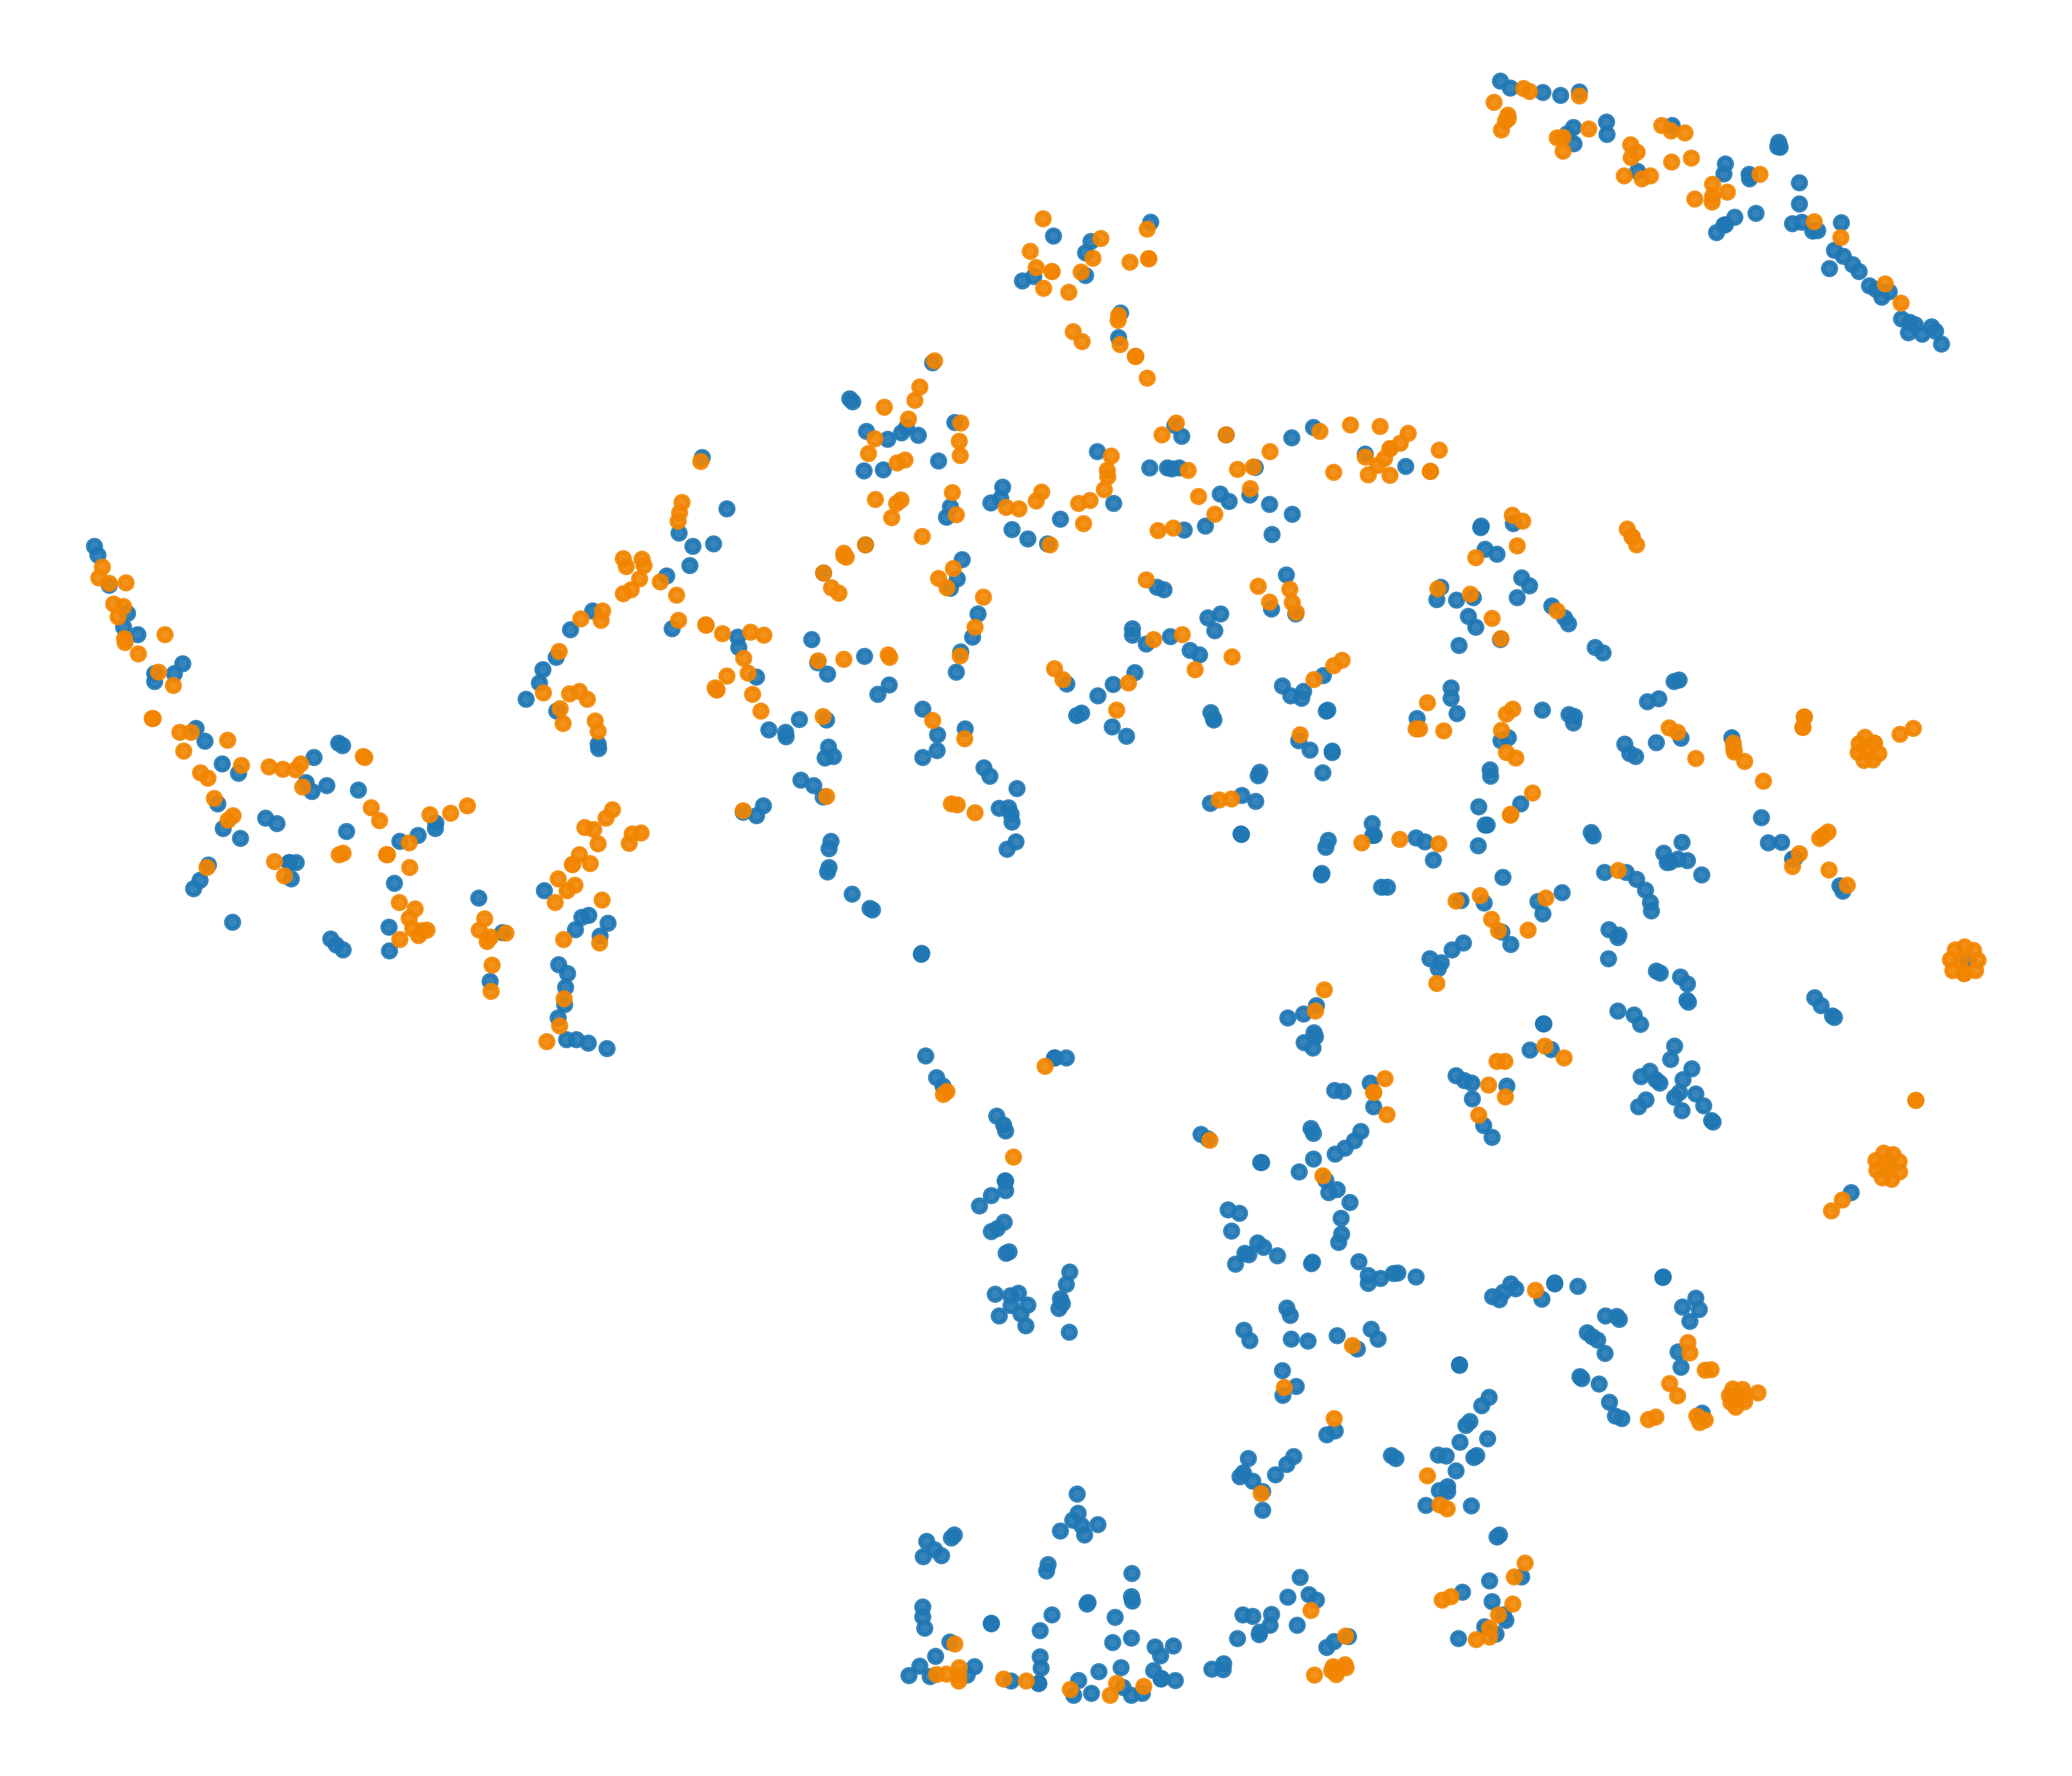

The data file committed next to this chart (first rows):
x, y, label
5.422, -11.22, 0
19.95, 16.91, 0
48.97, -23.82, 0
16.94, 18.9, 0
-15.1, 41.86, 0
-10.13, -53.47, 0
-13.76, -55.38, 0
-17.21, -31.14, 0
21.2, -53.29, 0
15.39, 10.33, 0
21.96, -5.035, 0
-12.64, -14.13, 0
9.515, -25.66, 0
34.39, -29.94, 0
7.986, -0.9074, 0
-69.9, 7.553, 0
-0.3572, 10.34, 0
-21.37, -49.97, 0
-21.75, -15.52, 0
29.93, -35.4, 0
-10.06, -53.36, 0
2.077, -28.17, 0
-67.65, -6.326, 0
-37.06, 15.45, 0
1.661, -25.29, 0
54.47, 38.05, 0
-14.86, -33.39, 0
20.87, -41.55, 0
7.598, -53.16, 0
-27.34, 14.82, 0
-18.09, 6.779, 0
21.51, -55.64, 0
6.276, -22.31, 0
20.65, 2.669, 0
19.62, -15.9, 0
11.04, -19.4, 0
-39.89, 29.16, 0
1.977, -44.01, 0
-4.709, 19.8, 0
-22.27, -58.66, 0
-66.49, 5.198, 0
47.66, -11.19, 0
53.53, 38.9, 0
18.61, -55.96, 0
36.67, -14.9, 0
24.13, -13.52, 0
-11.17, -60.04, 0
-31.4, 16.05, 0
13.43, -42.76, 0
5.335, -32.12, 0
-16.67, 27.01, 0
21.79, -31.52, 0
-20.72, -56.2, 0
35.69, -16.59, 0
46.63, -10.34, 0
1.775, 2.033, 0
3.188, -55.65, 0
8.495, 10.94, 0
-30.95, 14.37, 0
20.01, -42.75, 0
... 1,053 more rows
